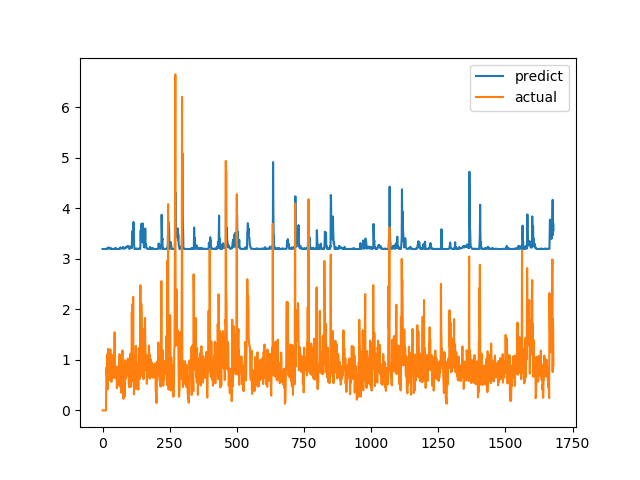

The table this chart was drawn from, first rows:
predict, actual
3.195, 0.0
3.195, 0.0
3.195, 0.0
3.195, 0.0
3.195, 0.0
3.195, 0.0
3.195, 0.0
3.195, 0.0
3.195, 0.0
3.195, 0.0
3.195, 0.0
3.195, 0.0
3.195, 0.0
3.195, 0.0
3.195, 0.6915
3.195, 0.8558
3.204, 0.7094
3.201, 1.015
3.207, 1.116
3.213, 0.4183
3.202, 1.002
3.215, 1.219
3.227, 1.143
3.218, 0.6528
3.218, 0.6747
3.219, 0.601
3.206, 0.6695
3.2, 0.6538
3.2, 0.7814
3.201, 1.206
3.213, 0.8469
3.211, 0.8286
3.199, 0.6482
3.2, 0.5624
3.196, 0.7183
3.195, 1.1
3.195, 0.9542
3.196, 0.729
3.196, 0.6694
3.197, 0.8631
3.196, 0.6465
3.195, 0.8223
3.196, 0.9236
3.196, 0.8301
3.196, 1.067
3.198, 1.546
3.204, 0.6827
3.203, 0.6386
3.215, 0.6464
3.217, 0.6881
3.196, 0.7274
3.196, 0.65
3.195, 0.8694
3.196, 0.4409
3.195, 0.4519
3.195, 0.7575
3.196, 0.4952
3.195, 0.6851
3.196, 0.7244
3.196, 0.8654
... 1,620 more rows
